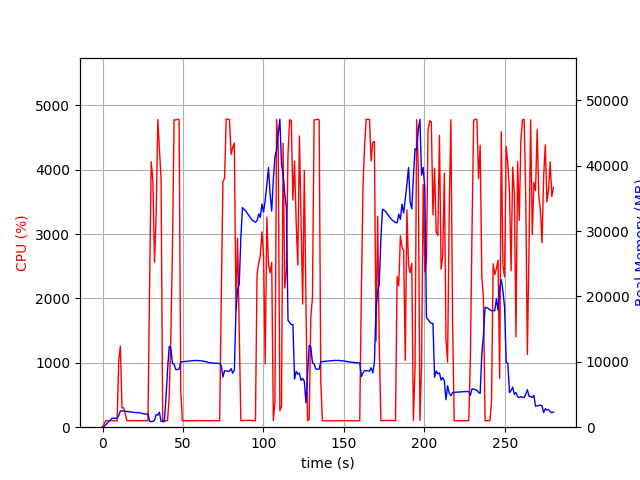

The table this chart was drawn from, first rows:
elapsed_time, nproc, cpu, mem_real, mem_virtual
3.719329833984375e-05, 1, 0.0, 7.641, 3185
1.006, 1, 52.7, 106.6, 773.3
2.012, 1, 100.4, 376.6, 1893
3.02, 1, 99.3, 638.6, 3173
4.027, 1, 100.3, 922.6, 3173
5.033, 1, 99.3, 1161, 5739
6.04, 1, 100.4, 1371, 5227
7.046, 1, 99.3, 1371, 5227
8.054, 1, 100.3, 1371, 5227
9.06, 1, 100.3, 1369, 5227
10.07, 1, 1028, 1804, 9482
11.08, 1, 1261, 2475, 10204
12.08, 1, 299.2, 2479, 10204
13.09, 1, 301.2, 2487, 10204
14.1, 1, 210.0, 2434, 10244
15.11, 1, 102.1, 2401, 10244
16.12, 1, 101.2, 2368, 10244
17.13, 1, 102.1, 2339, 10244
18.14, 1, 101.2, 2291, 10244
19.14, 1, 101.2, 2269, 10244
20.15, 1, 101.2, 2227, 10244
21.16, 1, 100.1, 2219, 10244
22.17, 1, 102.1, 2256, 10340
23.18, 1, 100.1, 2188, 10340
24.19, 1, 101.1, 2120, 10340
25.2, 1, 102.1, 2069, 10340
26.21, 1, 102.1, 2031, 10340
27.21, 1, 100.2, 2018, 10340
28.22, 1, 101.1, 2000, 10340
29.23, 1, 2192, 933, 10376
30.25, 1, 4123, 847.1, 10376
31.27, 1, 3832, 886.2, 10412
32.29, 1, 2564, 1072, 11008
33.31, 1, 3290, 1909, 11008
34.33, 1, 4779, 1839, 11008
35.34, 1, 4319, 2293, 11008
36.36, 1, 3858, 888.6, 12032
37.37, 1, 101.3, 870.4, 12032
38.38, 1, 100.3, 854.2, 12032
39.38, 1, 100.3, 4327, 38362
40.39, 1, 99.3, 8710, 38362
41.4, 1, 470.9, 12353, 38362
42.41, 1, 1392, 12200, 38362
43.41, 1, 2727, 9770, 38362
44.46, 1, 4779, 9610, 38362
45.5, 1, 4770, 8821, 38362
46.53, 1, 4783, 8818, 38362
47.57, 1, 4778, 8889, 38372
48.59, 1, 585.8, 9990, 39150
49.6, 1, 101.3, 10014, 39150
50.6, 1, 100.4, 10038, 39150
51.61, 1, 99.3, 10068, 39150
52.62, 1, 100.2, 10088, 39150
53.62, 1, 101.3, 10113, 39150
54.63, 1, 100.2, 10137, 39150
55.64, 1, 100.2, 10167, 39150
56.65, 1, 101.3, 10180, 39150
57.65, 1, 99.4, 10210, 39150
58.66, 1, 102.3, 10192, 39150
59.67, 1, 102.1, 10191, 39150
... 218 more rows
